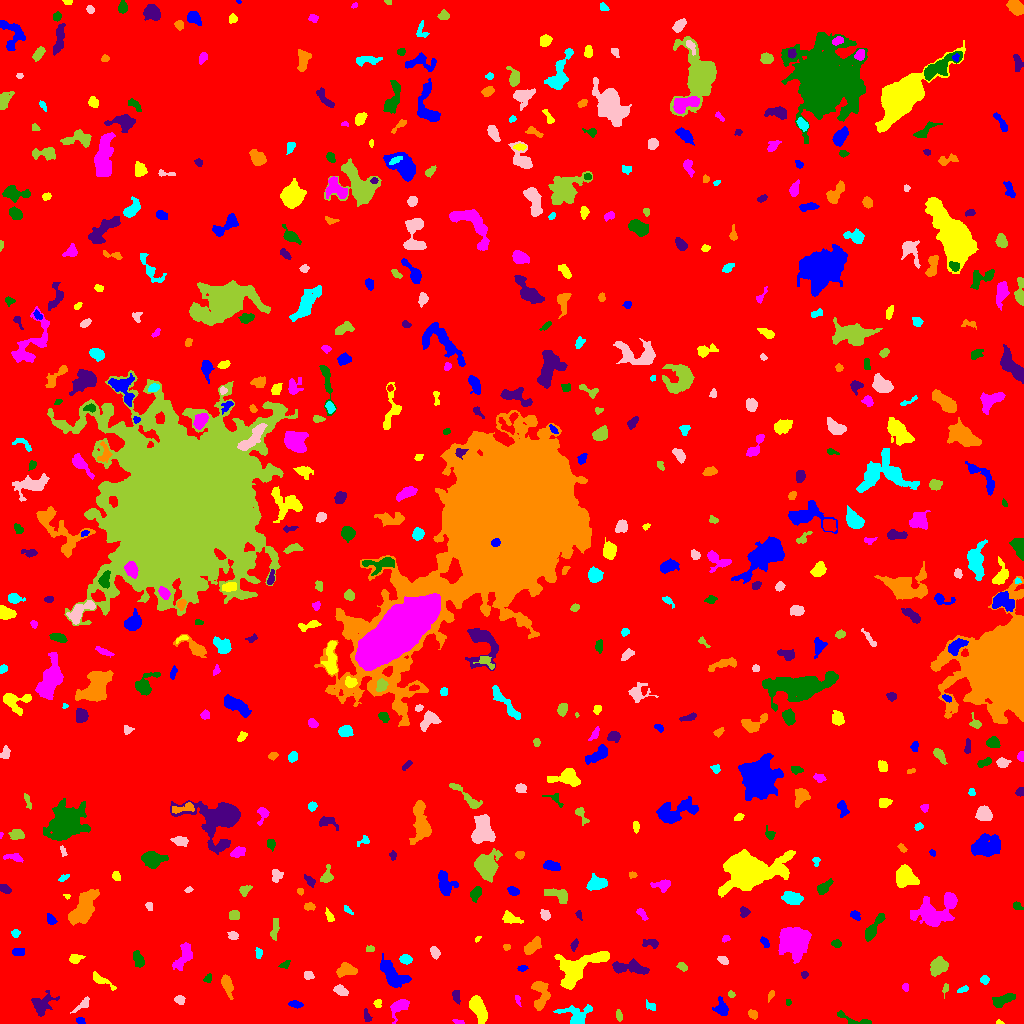

Data behind this chart, as committed beside it:
ID, X, Y, A, B, theta, total_flux, mu_max, mu_median, mu_mean, R_fwhm, R_e, R10, R90, x_start, x_end, y_start, y_end, area, greylevel
0, 506, 504.3, 297.3, 295.4, 0.1161, 1519181, 11.0, 1.0, 1.763, 85.81, 229.8, 87.32, 384.5, 0, 1023, 0, 1023, 861569, 1.763
1, 80.55, 2.942, 2.289, 1.509, -0.2799, 138.0, 5.0, 2.0, 2.379, 2.706, 2.326, 0.7979, 3.7, 76, 85, 0, 6, 58, 8.379
2, 999.6, 1.025, 2.023, 1.05, -0.2026, 80.0, 6.0, 3.0, 2.667, 2.257, 1.693, 0.5642, 2.646, 996, 1004, 0, 4, 30, 7.667
3, 458.8, 1.412, 2.814, 1.112, -0.132, 119.0, 4.0, 2.0, 2.429, 3.338, 2.111, 0.7979, 3.241, 452, 464, 0, 4, 49, 7.429
4, 853.9, 3.344, 10.27, 2.315, -0.2665, 593.0, 10.0, 3.0, 3.683, 3.7, 3.949, 1.382, 6.333, 837, 871, 0, 13, 161, 7.683
5, 366.9, 6.978, 3.123, 1.351, -1.364, 90.0, 5.0, 1.0, 1.154, 1.596, 2.185, 0.5642, 3.868, 364, 372, 2, 15, 78, 7.154
6, 752.5, 9.27, 2.564, 1.798, -0.8761, 244.0, 7.0, 3.0, 3.012, 3.29, 2.764, 0.9772, 4.222, 748, 757, 4, 14, 81, 8.012
7, 577, 6.353, 6.204, 4.787, -0.1913, 1407, 16.0, 2.0, 4.043, 4.442, 4.406, 1.693, 8.686, 553, 592, 0, 19, 348, 9.043
8, 82.47, 18.93, 5.309, 1.851, 0.6928, 402.0, 7.0, 3.0, 3.322, 3.989, 3.523, 1.382, 5.499, 70, 89, 10, 27, 121, 7.322
9, 619.1, 7.139, 2.218, 1.304, -1.251, 79.0, 4.0, 1.0, 1.129, 2.646, 2.111, 0.5642, 3.523, 616, 622, 2, 14, 70, 7.129
10, 251.8, 29.67, 8.571, 2.92, -1.018, 505.0, 5.0, 2.0, 2.14, 5.352, 4.72, 1.784, 7.421, 240, 261, 13, 40, 236, 7.14
11, 295.6, 19.08, 3.401, 1.539, -0.1341, 148.0, 3.0, 1.5, 1.609, 3.827, 2.932, 1.128, 4.687, 288, 303, 15, 23, 92, 7.609
12, 377.5, 19.84, 2.32, 1.831, -1.435, 149.0, 4.0, 3.0, 2.403, 3.909, 2.646, 0.9772, 3.868, 373, 381, 16, 24, 62, 7.403
13, 398.7, 16.81, 5.282, 3.165, 0.8216, 575.0, 7.0, 2.0, 2.522, 4.222, 4.184, 1.596, 7.092, 390, 409, 0, 24, 228, 7.522
14, 788.1, 21.06, 1.63, 1.202, -1.421, 52.0, 3.0, 1.0, 1.444, 2.257, 1.693, 0.5642, 2.764, 786, 791, 18, 24, 36, 8.444
15, 41.98, 18.3, 6.082, 4.564, 0.7835, 558.0, 5.0, 1.0, 1.788, 5.262, 5.171, 1.954, 8.759, 31, 59, 7, 33, 312, 6.788
16, 540.6, 27.54, 8.418, 4.08, -1.554, 1232, 9.0, 3.0, 3.711, 5.382, 5.642, 2.111, 9.062, 531, 550, 13, 42, 332, 7.711
17, 650.8, 17.09, 3.21, 1.78, -0.5337, 137.0, 4.0, 2.0, 1.779, 3.613, 2.706, 1.128, 4.406, 646, 655, 13, 24, 77, 6.779
18, 179.7, 23.48, 2.381, 2.024, -0.4224, 214.0, 5.0, 2.0, 2.488, 3.613, 2.764, 1.128, 4.37, 174, 185, 19, 28, 86, 8.488
19, 945.1, 34.87, 3.071, 1.302, 1.425, 92.0, 3.0, 1.0, 1.614, 2.764, 2.185, 0.9772, 3.656, 942, 948, 25, 40, 57, 6.614
20, 631.2, 23.93, 1.412, 1.127, -0.226, 29.0, 3.0, 1.0, 0.6444, 1.262, 1.596, 0.0, 2.523, 627, 636, 21, 27, 45, 6.644
21, 721.7, 14.94, 3.931, 2.843, -1.282, 531.0, 8.0, 3.0, 2.95, 4.442, 3.909, 1.493, 6.232, 712, 728, 8, 27, 180, 7.95
22, 477.8, 16.59, 6.545, 2.887, -1.123, 1347, 11.0, 3.0, 3.939, 5.262, 5.109, 1.954, 8.444, 469, 487, 0, 28, 342, 8.939
23, 517.7, 23.81, 2.523, 1.258, -1.277, 63.0, 3.0, 1.0, 1.235, 2.394, 2.111, 0.7979, 3.338, 515, 521, 17, 28, 51, 7.235
24, 1003, 23.28, 6.394, 2.373, 0.3954, 499.0, 5.0, 2.0, 2.321, 5.323, 4.687, 1.871, 7.136, 992, 1015, 16, 30, 215, 7.321
25, 456, 26.61, 3.266, 1.65, -1.225, 195.0, 6.0, 2.0, 2.074, 3.192, 2.821, 0.9772, 4.549, 452, 460, 19, 33, 94, 7.074
26, 770.7, 28.09, 2.762, 1.34, 1.086, 95.0, 3.0, 2.0, 1.667, 3.141, 2.394, 0.9772, 3.742, 768, 774, 21, 33, 57, 6.667
27, 962.9, 33.98, 2.807, 1.286, 0.3219, 115.0, 4.0, 2.0, 1.825, 3.613, 2.394, 0.9772, 3.568, 957, 968, 31, 38, 63, 7.825
28, 340.6, 32.93, 3.578, 2.094, -0.4216, 360.0, 5.0, 3.0, 2.857, 4.918, 3.523, 1.493, 5.293, 333, 348, 28, 39, 126, 7.857
29, 731.5, 29.04, 1.708, 1.274, 0.0, 48.0, 2.0, 1.0, 1.043, 3.192, 1.871, 0.7979, 2.932, 728, 735, 26, 33, 46, 8.043
30, 12.37, 38.49, 3.618, 2.272, 0.3371, 292.0, 4.0, 2.0, 2.229, 5.171, 3.656, 1.493, 5.585, 6, 21, 33, 43, 131, 7.229
31, 392.1, 49.35, 8.628, 3.864, -0.8106, 1688, 9.0, 3.0, 3.694, 7.225, 6.257, 2.459, 9.982, 380, 411, 36, 70, 457, 8.694
32, 101.8, 42.99, 6.791, 1.806, -0.5343, 272.0, 4.0, 2.0, 1.711, 5.202, 3.909, 1.596, 6.206, 93, 116, 33, 52, 159, 6.711
33, 905.1, 36.09, 2.064, 1.594, -1.431, 97.0, 3.0, 2.0, 1.865, 3.241, 2.257, 0.9772, 3.523, 902, 908, 32, 40, 52, 6.865
34, 207.7, 44.93, 2.312, 1.682, 0.9433, 126.0, 4.0, 2.0, 2.0, 3.523, 2.394, 0.9772, 3.909, 203, 211, 41, 50, 63, 7.0
35, 804.3, 48.61, 1.831, 1.619, 1.223, 105.0, 5.0, 2.0, 2.143, 2.585, 2.257, 0.7979, 3.432, 801, 808, 45, 52, 49, 7.143
36, 226.9, 38.36, 5.463, 2.184, -1.28, 681.0, 8.0, 3.0, 3.474, 5.293, 4.184, 1.693, 6.652, 221, 233, 24, 49, 196, 8.474
37, 984.4, 43.62, 2.15, 2.032, -0.1635, 318.0, 8.0, 4.0, 4.356, 3.785, 2.706, 0.9772, 4.184, 980, 989, 39, 48, 73, 8.356
38, 308.3, 47.61, 2.636, 2.011, -0.1214, 135.0, 4.0, 2.0, 1.688, 3.613, 2.877, 0.9772, 4.549, 304, 314, 44, 52, 80, 6.688
39, 938.3, 57.34, 4.172, 3.342, 0.818, 1248, 12.0, 4.0, 4.674, 5.614, 4.652, 1.784, 7.464, 930, 948, 47, 67, 267, 9.674
40, 157.9, 57.15, 2.556, 1.856, -1.15, 252.0, 6.0, 3.0, 3.0, 3.7, 2.706, 1.128, 4.37, 153, 163, 52, 62, 84, 9.0
41, 522.2, 55.15, 2.579, 1.325, 0.1258, 89.0, 3.0, 2.0, 1.561, 3.241, 2.394, 0.7979, 3.568, 517, 528, 52, 58, 57, 7.561
42, 576.2, 54.56, 13.43, 6.213, 0.5348, 3862, 14.0, 4.0, 4.496, 7.838, 8.234, 3.038, 13.55, 554, 609, 34, 72, 859, 9.496
43, 183.9, 67.4, 7.628, 3.203, 1.099, 1307, 10.0, 4.0, 4.386, 6.457, 5.352, 2.111, 8.406, 172, 192, 53, 81, 298, 8.386
44, 284.8, 59.19, 3.055, 1.577, 0.5284, 107.0, 3.0, 1.0, 1.551, 3.29, 2.706, 0.9772, 4.184, 278, 290, 55, 63, 69, 6.551
45, 627.5, 56.02, 10.36, 2.741, -0.09537, 966.0, 9.0, 3.0, 2.816, 3.868, 5.352, 1.871, 8.759, 612, 649, 49, 65, 343, 7.816
46, 345.9, 52.97, 4.977, 2.716, 0.09969, 588.0, 6.0, 3.0, 2.71, 5.997, 4.478, 1.784, 6.91, 336, 357, 46, 61, 217, 7.71
47, 405.3, 64.17, 2.838, 2.079, -0.07968, 309.0, 6.0, 3.0, 2.835, 4.297, 3.141, 1.262, 4.918, 399, 412, 59, 69, 109, 7.835
48, 723, 63.4, 2.831, 1.678, -0.4732, 220.0, 5.0, 3.0, 2.683, 3.742, 2.764, 1.128, 4.297, 717, 728, 59, 67, 82, 7.683
49, 682.4, 56.72, 2.564, 1.754, -0.4613, 208.0, 6.0, 2.0, 2.701, 3.478, 2.646, 0.9772, 4.222, 676, 687, 52, 61, 77, 7.701
50, 455.5, 55.62, 6.404, 3.111, -1.144, 621.0, 6.0, 2.0, 2.3, 5.323, 4.618, 1.784, 7.818, 447, 464, 47, 73, 270, 7.3
51, 18.22, 71.67, 3.249, 1.915, 0.03424, 372.0, 6.0, 4.0, 3.835, 4.853, 3.241, 1.382, 4.886, 12, 24, 68, 75, 97, 7.835
52, 75.49, 64.83, 3.375, 2.217, 0.1504, 286.0, 5.0, 2.0, 2.577, 4.184, 3.338, 1.382, 5.14, 69, 85, 60, 69, 111, 7.577
53, 794.8, 82.56, 6.263, 6.078, -0.6923, 12438, 49.0, 10.0, 15.02, 7.653, 7.334, 2.877, 12.79, 778, 811, 60, 96, 828, 19.02
54, 138.6, 63.1, 3.811, 2.162, -1.193, 470.0, 7.0, 3.0, 3.072, 4.406, 3.523, 1.382, 5.698, 133, 144, 56, 73, 153, 8.072
55, 574.3, 78.52, 2.685, 1.39, 1.13, 81.0, 3.0, 1.0, 1.141, 2.821, 2.459, 0.9772, 3.785, 570, 578, 72, 85, 71, 7.141
56, 506.5, 76.39, 1.794, 1.538, -0.2755, 84.0, 3.0, 2.0, 1.826, 3.038, 2.111, 0.7979, 3.29, 503, 510, 73, 79, 46, 7.826
57, 258.4, 70.48, 2.575, 1.68, -1.476, 116.0, 3.0, 2.0, 1.681, 3.432, 2.646, 0.9772, 4.146, 255, 262, 65, 76, 69, 6.681
58, 434.4, 71.2, 2.72, 2.001, -1.216, 261.0, 6.0, 2.0, 2.534, 3.827, 2.877, 1.128, 4.618, 430, 440, 64, 77, 103, 7.534
59, 369.7, 74.52, 2.242, 1.58, 0.201, 104.0, 3.0, 2.0, 1.926, 3.385, 2.394, 0.9772, 3.656, 366, 374, 72, 78, 54, 6.926
... 565 more rows
